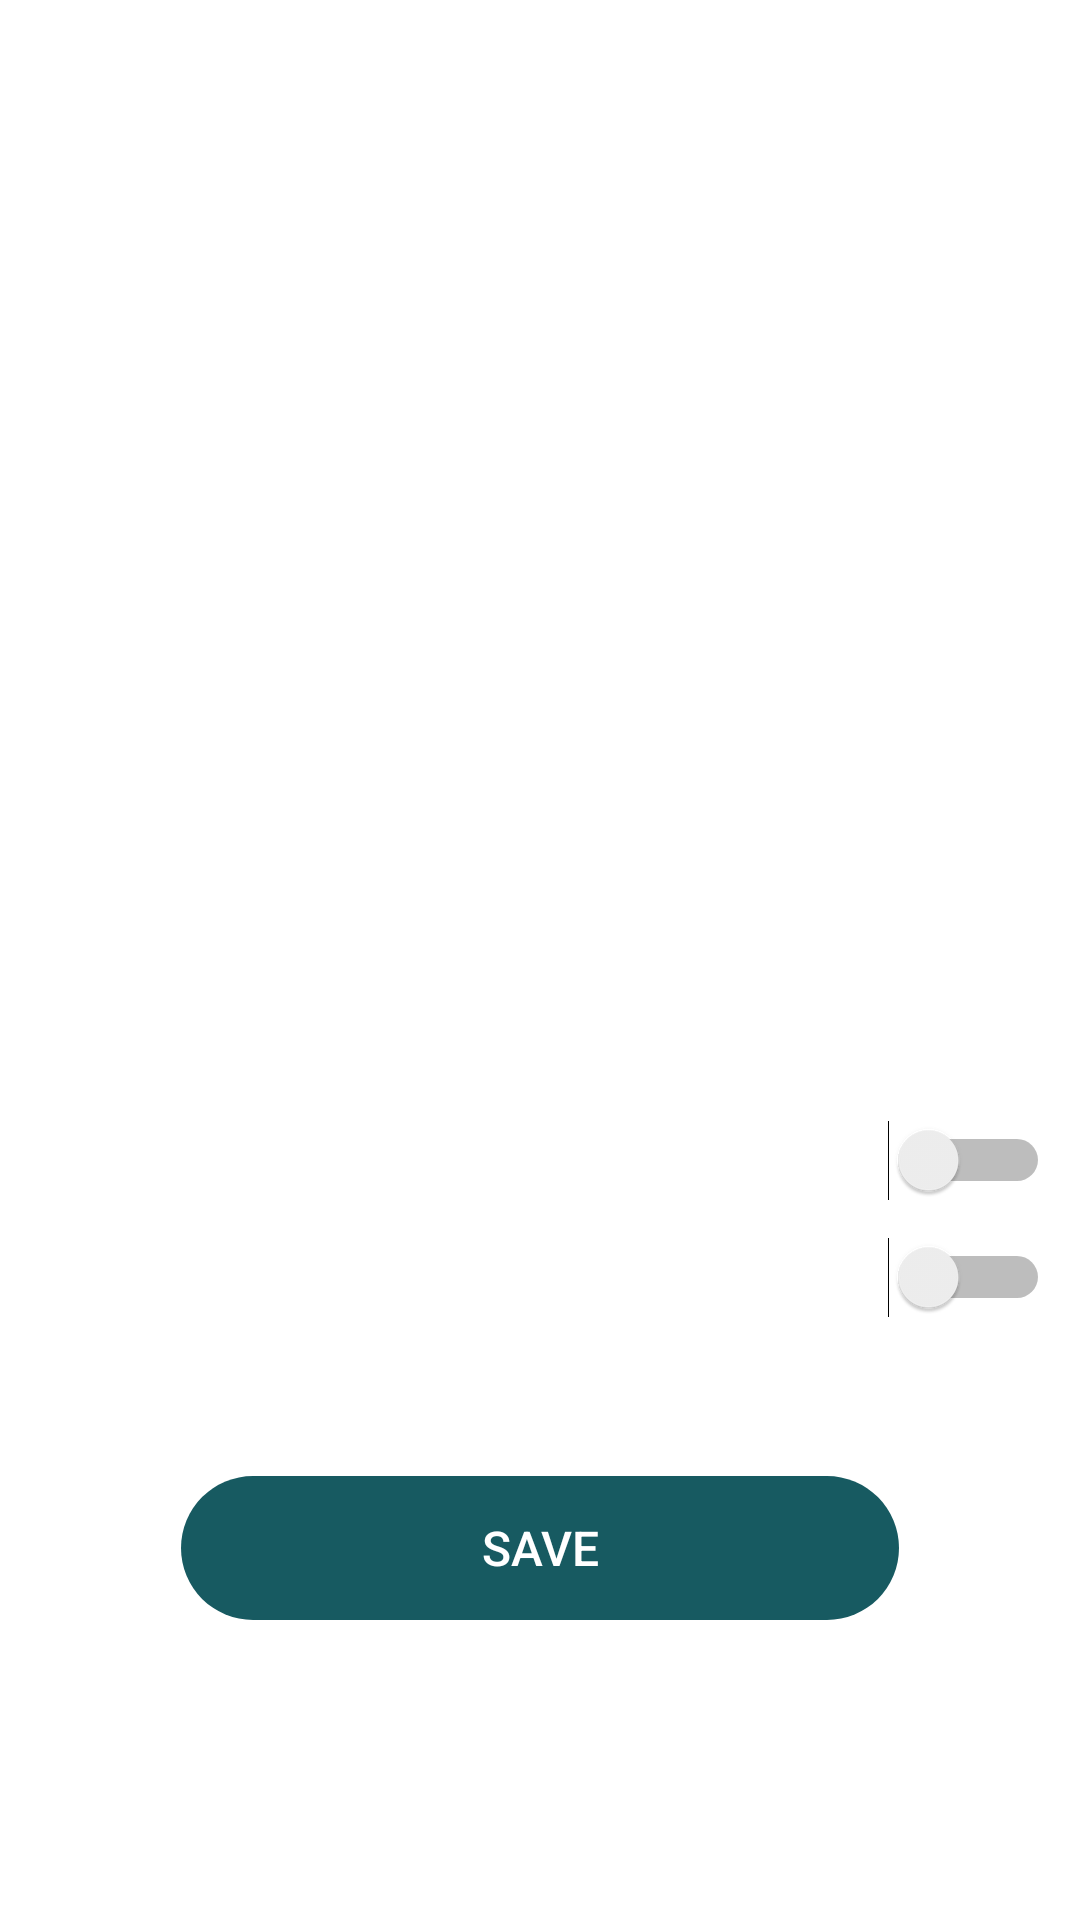

Write the Android layout XML for this screen, with the resource values it uses.
<!-- AndroidManifest.xml: application theme DarkTheme -->
<!-- res/layout/activity_reminder.xml -->
<?xml version="1.0" encoding="utf-8"?>
<RelativeLayout xmlns:android="http://schemas.android.com/apk/res/android"
    xmlns:app="http://schemas.android.com/apk/res-auto"
    xmlns:tools="http://schemas.android.com/tools"
    android:layout_width="match_parent"
    android:layout_height="match_parent"
    tools:context="edu.bluejack20_1.dearmory.activities.ReminderActivity">

    <ImageView
        android:id="@+id/iv_reminder_background"
        android:layout_width="match_parent"
        android:layout_height="wrap_content"
        android:scaleType="centerCrop"
        android:src="@drawable/dark"/>

    <RelativeLayout
        android:layout_width="match_parent"
        android:layout_height="match_parent"
        android:background="?attr/backgroundShading"/>

    <LinearLayout
        android:layout_width="match_parent"
        android:layout_height="match_parent"
        android:orientation="vertical">

        <LinearLayout
            android:layout_width="match_parent"
            android:layout_height="wrap_content"
            android:orientation="vertical">

            <androidx.appcompat.widget.Toolbar
                android:id="@+id/toolbar_reminder"
                android:layout_width="match_parent"
                android:layout_height="wrap_content"
                android:background="@color/transparent" />

        </LinearLayout>

        <TimePicker
            android:id="@+id/reminder_time_picker"
            android:layout_width="match_parent"
            android:layout_height="wrap_content"
            android:theme="@style/TimePickerTheme"
            android:textAlignment="center"
            android:timePickerMode="spinner"/>

        <TextView
            android:layout_width="match_parent"
            android:layout_height="wrap_content"
            android:text="@string/reminder_label_hint"
            android:layout_marginStart="20dp"
            android:layout_marginEnd="10dp"/>

        <EditText
            android:id="@+id/reminder_edit_label_field"
            android:layout_width="match_parent"
            android:layout_height="wrap_content"
            android:layout_marginStart="10dp"
            android:layout_marginEnd="10dp"/>

        <LinearLayout
            android:layout_width="match_parent"
            android:layout_height="wrap_content"
            android:orientation="horizontal"
            android:layout_marginEnd="10dp"
            android:layout_marginStart="10dp">

            <TextView
                android:layout_width="wrap_content"
                android:layout_height="wrap_content"
                android:text="@string/reminder_date_hint"
                android:padding="10dp" />
            <RelativeLayout
                android:layout_width="match_parent"
                android:layout_height="wrap_content"
                android:gravity="end">

                <TextView
                    android:id="@+id/reminder_edit_date"
                    android:layout_width="wrap_content"
                    android:layout_height="wrap_content"
                    android:text="@string/reminder_label_hint"
                    android:layout_marginEnd="10dp"/>
            </RelativeLayout>
        </LinearLayout>

        <LinearLayout
            android:layout_width="match_parent"
            android:layout_height="wrap_content"
            android:orientation="horizontal"
            android:layout_marginStart="10dp"
            android:layout_marginEnd="10dp">

            <TextView
                android:layout_width="wrap_content"
                android:layout_height="wrap_content"
                android:padding="10dp"
                android:text="@string/reminder_vibrate_hint" />

            <RelativeLayout
                android:layout_width="match_parent"
                android:layout_height="wrap_content"
                android:gravity="end">

                <Switch
                    android:id="@+id/vibrate_switch"
                    android:layout_width="wrap_content"
                    android:layout_height="wrap_content"
                    tools:ignore="UseSwitchCompatOrMaterialXml"/>
            </RelativeLayout>

        </LinearLayout>

        <LinearLayout
            android:layout_width="match_parent"
            android:layout_height="wrap_content"
            android:orientation="horizontal"
            android:layout_marginStart="10dp"
            android:layout_marginEnd="10dp">

            <TextView
                android:layout_width="wrap_content"
                android:layout_height="wrap_content"
                android:padding="10dp"
                android:text="@string/repeat_reminder_label" />

            <RelativeLayout
                android:layout_width="match_parent"
                android:layout_height="wrap_content"
                android:gravity="end">
                <Switch
                    android:id="@+id/repeat_switch"
                    android:layout_width="wrap_content"
                    android:layout_height="wrap_content"
                    tools:ignore="UseSwitchCompatOrMaterialXml" />

            </RelativeLayout>

        </LinearLayout>

        <LinearLayout
            android:id="@+id/ll_repeat_days_container"
            android:layout_width="match_parent"
            android:layout_height="wrap_content"
            android:orientation="horizontal"
            android:gravity="center"
            android:clickable="true"
            android:focusable="true"
            android:layout_marginTop="20dp">

            <TextView
                android:id="@+id/su_day"
                android:layout_width="50dp"
                android:layout_height="50dp"
                android:layout_gravity="center"
                android:background="@drawable/ico_day_picker_non_active"
                android:gravity="center"
                android:text="@string/day_of_week_su"
                android:textColor="?attr/editTextColor" />

            <TextView
                android:id="@+id/mo_day"
                android:layout_width="50dp"
                android:layout_height="50dp"
                android:layout_gravity="center"
                android:background="@drawable/ico_day_picker_non_active"
                android:gravity="center"
                android:text="@string/day_of_week_mo"
                android:textColor="?attr/editTextColor" />

            <TextView
                android:id="@+id/tu_day"
                android:layout_width="50dp"
                android:layout_height="50dp"
                android:layout_gravity="center"
                android:background="@drawable/ico_day_picker_non_active"
                android:gravity="center"
                android:text="@string/day_of_week_tu"
                android:textColor="?attr/editTextColor"/>

            <TextView
                android:id="@+id/we_day"
                android:layout_width="50dp"
                android:layout_height="50dp"
                android:layout_gravity="center"
                android:background="@drawable/ico_day_picker_non_active"
                android:gravity="center"
                android:text="@string/day_of_week_we"
                android:textColor="?attr/editTextColor"/>

            <TextView
                android:id="@+id/th_day"
                android:layout_width="50dp"
                android:layout_height="50dp"
                android:layout_gravity="center"
                android:background="@drawable/ico_day_picker_non_active"
                android:gravity="center"
                android:text="@string/day_of_week_th"
                android:textColor="?attr/editTextColor"/>

            <TextView
                android:id="@+id/fr_day"
                android:layout_width="50dp"
                android:layout_height="50dp"
                android:layout_gravity="center"
                android:background="@drawable/ico_day_picker_non_active"
                android:gravity="center"
                android:text="@string/day_of_week_fr"
                android:textColor="?attr/editTextColor"/>

            <TextView
                android:id="@+id/sa_day"
                android:layout_width="50dp"
                android:layout_height="50dp"
                android:layout_gravity="center"
                android:background="@drawable/ico_day_picker_non_active"
                android:gravity="center"
                android:text="@string/day_of_week_sa"
                android:textColor="?attr/editTextColor"/>

        </LinearLayout>

    </LinearLayout>

    <LinearLayout
        android:layout_width="wrap_content"
        android:layout_height="wrap_content"
        android:layout_centerHorizontal="true"
        android:layout_alignParentBottom="true"
        android:background="@drawable/button_background_theme"
        android:layout_marginBottom="100dp">

        <Button
            android:id="@+id/save_reminder_button"
            android:layout_width="wrap_content"
            android:layout_height="wrap_content"
            android:text="@string/save"
            android:paddingVertical="10dp"
            android:paddingHorizontal="100dp"
            android:textColor="?attr/editTextColor"
            android:textSize="16sp"
            android:elevation="10dp"
            android:background="@color/transparent"/>

    </LinearLayout>

</RelativeLayout>
<!-- resources referenced by this layout -->
<resources>
  <color name="transparent">#00FFFFFF</color>
  <!-- drawable button_background_theme (drawable) -->
  <?xml version="1.0" encoding="utf-8"?>
  <shape xmlns:android="http://schemas.android.com/apk/res/android">
      <solid android:color="?attr/backgroundForIcon"/>
      <corners android:radius="40dp"/>
  </shape>
  <!-- drawable ico_day_picker_non_active (drawable) -->
  <?xml version="1.0" encoding="utf-8"?>
  <selector xmlns:android="http://schemas.android.com/apk/res/android">
      <item>
          <shape android:shape="oval">
              <size android:width="120dp" android:height="120dp"/>
              <stroke android:color="?attr/editTextColor" android:width="1dp"/>
          </shape>
      </item>
  </selector>
  <string name="day_of_week_fr">Fr</string>
  <string name="day_of_week_mo">Mo</string>
  <string name="day_of_week_sa">Sa</string>
  <string name="day_of_week_su">Su</string>
  <string name="day_of_week_th">Th</string>
  <string name="day_of_week_tu">Tu</string>
  <string name="day_of_week_we">We</string>
  <string name="reminder_date_hint">Date</string>
  <string name="reminder_label_hint">Label</string>
  <string name="reminder_vibrate_hint">Vibrate</string>
  <string name="repeat_reminder_label">Repeat</string>
  <string name="save">Save</string>
  <style name="TimePickerTheme">
          <item name="android:textSize">50sp</item>
      </style>
  <style name="AppTheme" parent="Theme.MaterialComponents.DayNight.NoActionBar">
          
          <item name="colorPrimary">@color/colorPrimary</item>
          <item name="colorPrimaryDark">@color/colorPrimaryDarkDarkTheme</item>
          <item name="colorAccent">@color/colorAccent</item>
      </style>
  <color name="colorPrimaryDarkTheme">#ffffff</color>
  <color name="colorPrimaryDarkDarkTheme">#156179</color>
  <color name="colorAccentDarkTheme">#787878</color>
  <color name="textColorDarkTheme">#ffffff</color>
  <color name="colorIconIfBgWhiteDarkTheme">#051F2F</color>
  <color name="navBackgroundColorDarkTheme">#051F2F</color>
  <color name="componentBgDarkTheme">#CE222222</color>
  <color name="colorIconWithoutBgDarkTheme">#D8D8D8</color>
  <color name="colorIconWithBackgroundDarkTheme">#051F2F</color>
  <color name="backgroundForIconDarkTheme">#175A61</color>
  <color name="colorIconForNavDarkTheme">#175A61</color>
  <color name="buttonPressedColorDarkTheme">#C1175A61</color>
  <color name="expenseIconDarkTheme">#e50000</color>
  <color name="angryMoodDarkTheme">#7E2727</color>
  <color name="happyMoodDarkTheme">#CBEFCC00</color>
  <color name="sadMoodDarkTheme">#DA0198E1</color>
  <color name="colorPrimary">#008577</color>
  <color name="colorAccent">#D81B60</color>
</resources>
